Run: headless pygame with SDL's dummy video driver; simulated clock (each Clock.tick advances the game by its frame time, no real sleeping); random seed 0; keys injected as events and as key.get_pressed() state; mouse plan: one left click at the window centre at the start of phase 2, then a move to the lower-right quarter at the start of phase 3.
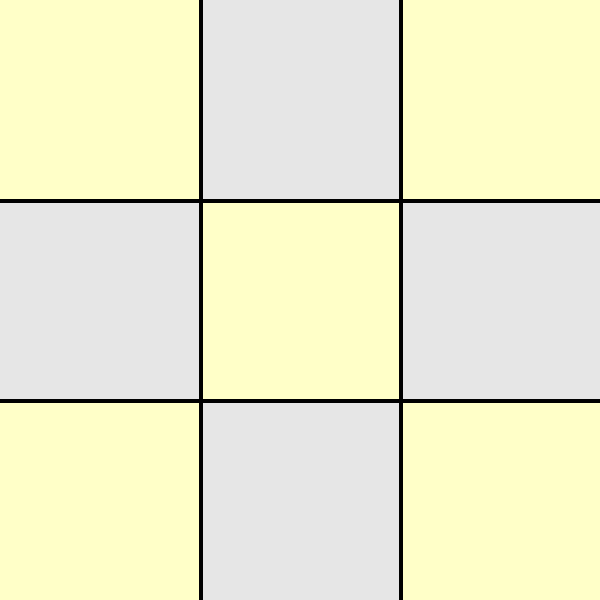
Frame 1 of 4 · flips 1–60 · no input
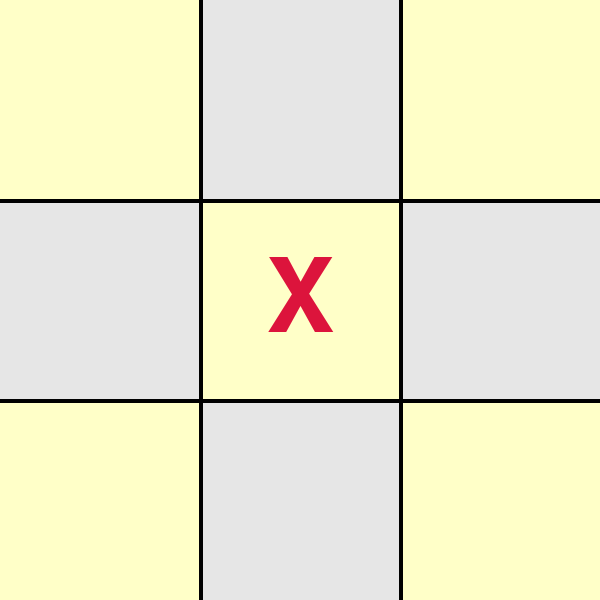
Frame 2 of 4 · flips 61–180 · clicked the window centre · tapped SPACE, RETURN · held RIGHT (→), D
Frame 3 of 4 · flips 181–300 · moved the mouse to the lower-right quarter · held DOWN (↓), S · screen unchanged from frame 2, image omitted
Frame 4 of 4 · flips 301–420 · held LEFT (←), A, UP (↑), W · screen unchanged from frame 3, image omitted

The pygame program that drew these frames:

import pygame
import sys

# Initialize pygame
pygame.init()

# Constants
WIDTH, HEIGHT = 600, 600
GRID_SIZE = 3
SQUARE_SIZE = WIDTH // GRID_SIZE
LINE_WIDTH = 4

# Colors
BG_COLOR = (255, 255, 255)
LINE_COLOR = (0, 0, 0)
O_COLOR = (0, 0, 139)
X_COLOR = (220, 20, 60)
WIN_COLOR = (0, 128, 0)
BUTTON_COLOR = (50, 150, 250)
BUTTON_HOVER = (30, 130, 230)
CELL_COLOR1 = (255, 255, 200)  # Light yellow
CELL_COLOR2 = (230, 230, 230)  # Light gray

# Fonts
pygame.font.init()
FONT = pygame.font.SysFont(None, 150)
BUTTON_FONT = pygame.font.SysFont(None, 40)

# Create window
screen = pygame.display.set_mode((WIDTH, HEIGHT))
pygame.display.set_caption("Tic Tac Toe")

# Game state
board = [["" for _ in range(GRID_SIZE)] for _ in range(GRID_SIZE)]
current_player = "X"
winner = None
game_over = False

# Play Again button
button_rect = pygame.Rect(WIDTH // 2 - 100, HEIGHT // 2 + 100, 200, 60)


def draw_grid_background():
    for row in range(GRID_SIZE):
        for col in range(GRID_SIZE):
            rect = pygame.Rect(col * SQUARE_SIZE, row * SQUARE_SIZE, SQUARE_SIZE, SQUARE_SIZE)
            color = CELL_COLOR1 if (row + col) % 2 == 0 else CELL_COLOR2
            pygame.draw.rect(screen, color, rect)

    for i in range(1, GRID_SIZE):
        pygame.draw.line(screen, LINE_COLOR, (i * SQUARE_SIZE, 0), (i * SQUARE_SIZE, HEIGHT), LINE_WIDTH)
        pygame.draw.line(screen, LINE_COLOR, (0, i * SQUARE_SIZE), (WIDTH, i * SQUARE_SIZE), LINE_WIDTH)


def draw_marks():
    for row in range(GRID_SIZE):
        for col in range(GRID_SIZE):
            mark = board[row][col]
            if mark != "":
                x = col * SQUARE_SIZE + SQUARE_SIZE // 2
                y = row * SQUARE_SIZE + SQUARE_SIZE // 2
                color = O_COLOR if mark == "O" else X_COLOR
                text = FONT.render(mark, True, color)
                rect = text.get_rect(center=(x, y))
                screen.blit(text, rect)


def check_winner():
    # Check rows
    for row in board:
        if row[0] != "" and row.count(row[0]) == GRID_SIZE:
            return row[0]

    # Check columns
    for col in range(GRID_SIZE):
        col_vals = [board[row][col] for row in range(GRID_SIZE)]
        if col_vals[0] != "" and col_vals.count(col_vals[0]) == GRID_SIZE:
            return col_vals[0]

    # Check diagonals
    if board[0][0] != "" and all(board[i][i] == board[0][0] for i in range(GRID_SIZE)):
        return board[0][0]
    if board[0][GRID_SIZE - 1] != "" and all(board[i][GRID_SIZE - 1 - i] == board[0][GRID_SIZE - 1] for i in range(GRID_SIZE)):
        return board[0][GRID_SIZE - 1]

    return None


def is_board_full():
    return all(board[row][col] != "" for row in range(GRID_SIZE) for col in range(GRID_SIZE))


def draw_button(rect, text, mouse_pos):
    color = BUTTON_HOVER if rect.collidepoint(mouse_pos) else BUTTON_COLOR
    pygame.draw.rect(screen, color, rect, border_radius=8)
    text_surf = BUTTON_FONT.render(text, True, (255, 255, 255))
    text_rect = text_surf.get_rect(center=rect.center)
    screen.blit(text_surf, text_rect)


def reset_game():
    global board, current_player, winner, game_over
    board = [["" for _ in range(GRID_SIZE)] for _ in range(GRID_SIZE)]
    current_player = "X"
    winner = None
    game_over = False


# Main loop
running = True
while running:
    screen.fill(BG_COLOR)
    draw_grid_background()
    draw_marks()

    for event in pygame.event.get():
        if event.type == pygame.QUIT:
            running = False

        if not game_over and event.type == pygame.MOUSEBUTTONDOWN:
            mouseX = event.pos[0] // SQUARE_SIZE
            mouseY = event.pos[1] // SQUARE_SIZE
            if board[mouseY][mouseX] == "":
                board[mouseY][mouseX] = current_player
                winner = check_winner()
                if winner is None and not is_board_full():
                    current_player = "O" if current_player == "X" else "X"
                else:
                    game_over = True

        if game_over and event.type == pygame.MOUSEBUTTONDOWN:
            if button_rect.collidepoint(event.pos):
                reset_game()

    # Show result
    if winner:
        win_text = FONT.render(f"{winner} Wins!", True, WIN_COLOR)
        screen.blit(win_text, win_text.get_rect(center=(WIDTH // 2, HEIGHT // 2 - 50)))
    elif is_board_full() and not winner:
        draw_text = FONT.render("Draw!", True, WIN_COLOR)
        screen.blit(draw_text, draw_text.get_rect(center=(WIDTH // 2, HEIGHT // 2 - 50)))

    # Draw Play Again button
    if game_over:
        draw_button(button_rect, "Play Again", pygame.mouse.get_pos())

    pygame.display.update()

pygame.quit()
sys.exit()
